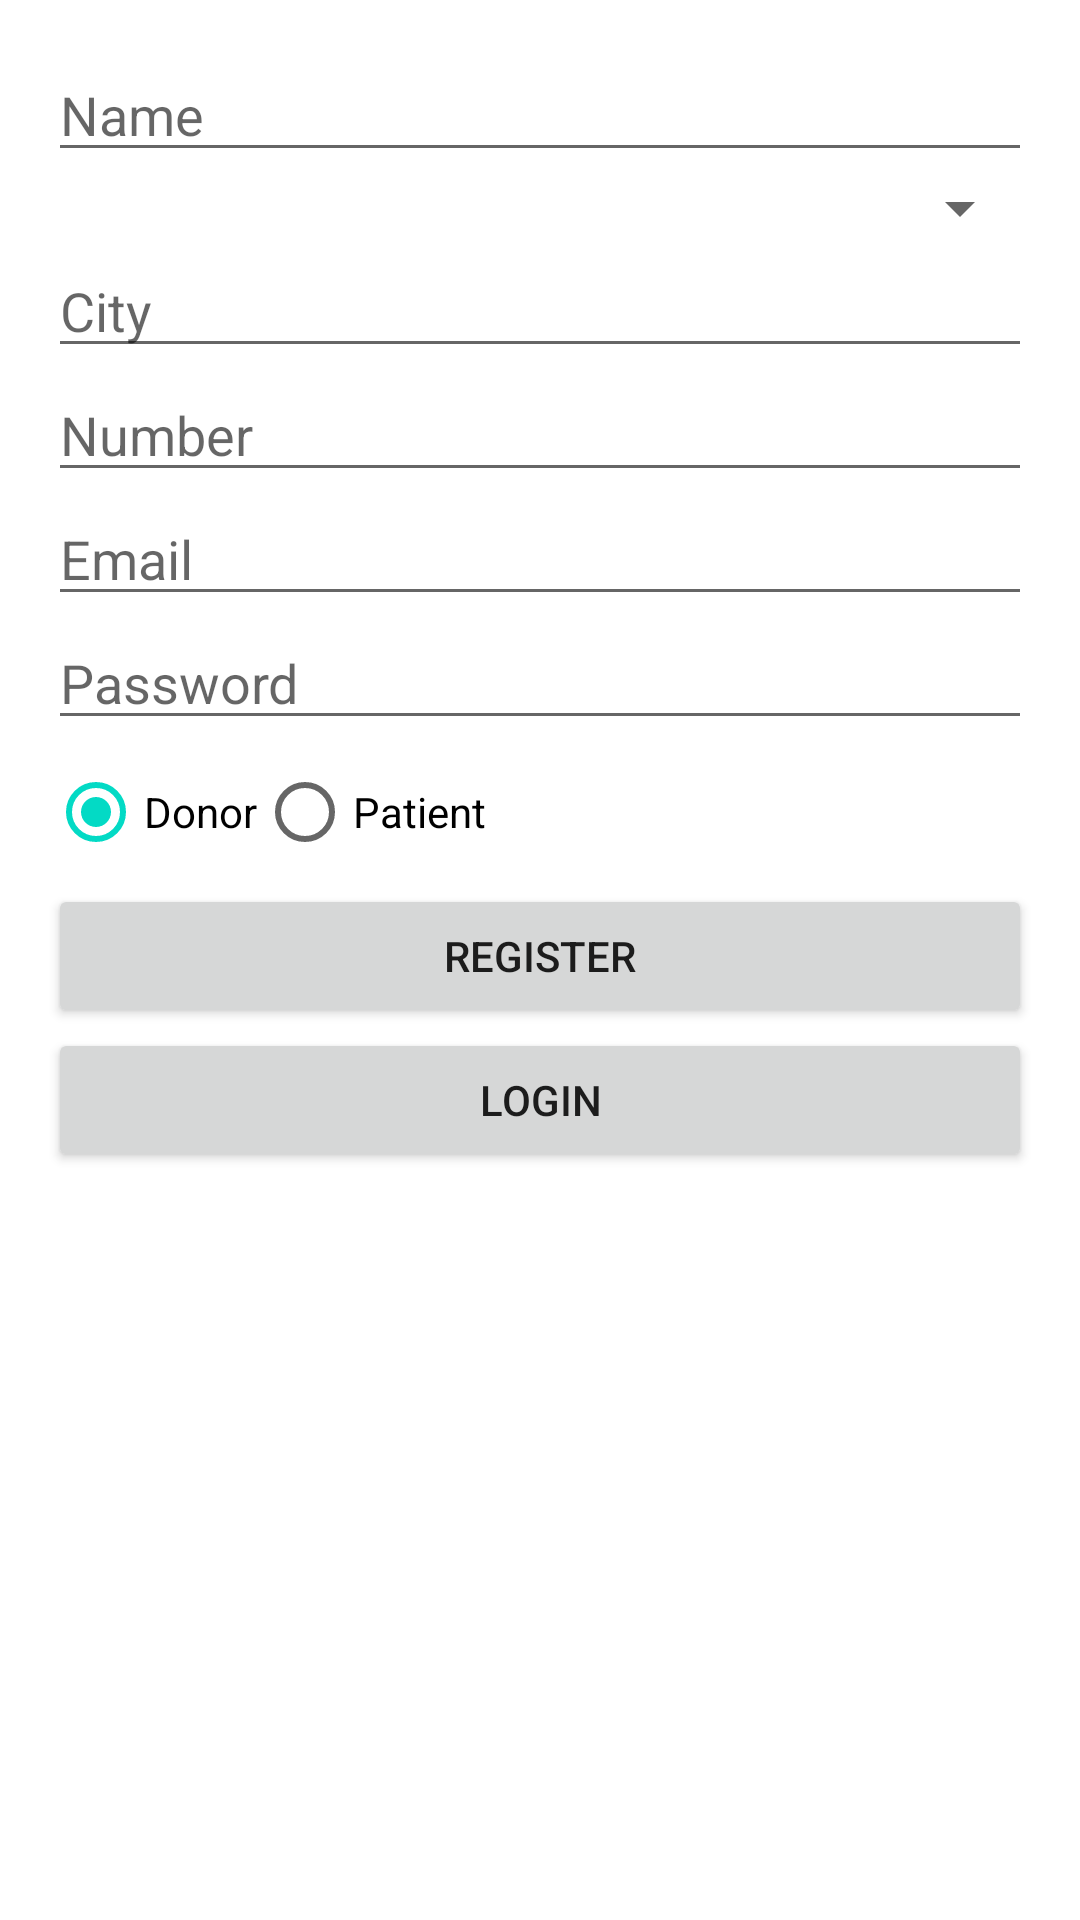

Layout XML and referenced resources for this Android screen:
<!-- AndroidManifest.xml: application theme Theme.MyBlood -->
<!-- res/layout/activity_registration.xml -->
<?xml version="1.0" encoding="utf-8"?>
<LinearLayout
    xmlns:android="http://schemas.android.com/apk/res/android"
    xmlns:tools="http://schemas.android.com/tools"
    android:layout_width="match_parent"
    android:layout_height="match_parent"
    android:orientation="vertical"
    android:padding="16dp"
    tools:context=".RegistrationActivity">

    <EditText
        android:id="@+id/edit_text_name"
        android:layout_width="match_parent"
        android:layout_height="wrap_content"
        android:hint="Name"/>

    <Spinner
        android:id="@+id/spinner_blood_group"
        android:layout_width="match_parent"
        android:layout_height="wrap_content"
        android:hint="Blood Group"/>

    <EditText
        android:id="@+id/edit_text_city"
        android:layout_width="match_parent"
        android:layout_height="wrap_content"
        android:hint="City"/>
    <EditText
        android:id="@+id/edit_text_number"
        android:layout_width="match_parent"
        android:layout_height="wrap_content"
        android:hint="Number"/>

    <EditText
        android:id="@+id/edit_text_email"
        android:layout_width="match_parent"
        android:layout_height="wrap_content"
        android:inputType="textEmailAddress"
        android:hint="Email"/>

    <EditText
        android:id="@+id/edit_text_password"
        android:layout_width="match_parent"
        android:layout_height="wrap_content"
        android:inputType="textPassword"
        android:hint="Password"/>

    <RadioGroup
        android:id="@+id/radio_group_user_type"
        android:layout_width="match_parent"
        android:layout_height="wrap_content"
        android:orientation="horizontal">

        <RadioButton
            android:id="@+id/radio_button_donor"
            android:layout_width="wrap_content"
            android:layout_height="wrap_content"
            android:text="Donor"
            android:checked="true"/>

        <RadioButton
            android:id="@+id/radio_button_patient"
            android:layout_width="wrap_content"
            android:layout_height="wrap_content"
            android:text="Patient"/>
    </RadioGroup>

    <Button
        android:id="@+id/button_register"
        android:layout_width="match_parent"
        android:layout_height="wrap_content"
        android:text="Register"/>    <Button
        android:id="@+id/button_login"
        android:layout_width="match_parent"
        android:layout_height="wrap_content"
        android:text="Login"/>

</LinearLayout>
<!-- resources referenced by this layout -->
<resources>
  <style name="Theme.MyBlood" parent="Theme.MaterialComponents.DayNight.DarkActionBar">
          
          <item name="colorPrimary">@color/purple_500</item>
          <item name="colorPrimaryVariant">@color/purple_700</item>
          <item name="colorOnPrimary">@color/white</item>
          
          <item name="colorSecondary">@color/teal_200</item>
          <item name="colorSecondaryVariant">@color/teal_700</item>
          <item name="colorOnSecondary">@color/black</item>
          
          <item name="android:statusBarColor" tools:targetApi="l">?attr/colorPrimaryVariant</item>
          
      </style>
  <!-- not gathered from this repository: default colours our renderer supplied (Android Studio template values) -->
  <color name="purple_500">#FF6200EE</color>
  <color name="purple_700">#FF3700B3</color>
  <color name="teal_200">#FF03DAC5</color>
  <color name="teal_700">#FF018786</color>
  <color name="black">#FF000000</color>
  <color name="white">#FFFFFFFF</color>
</resources>
